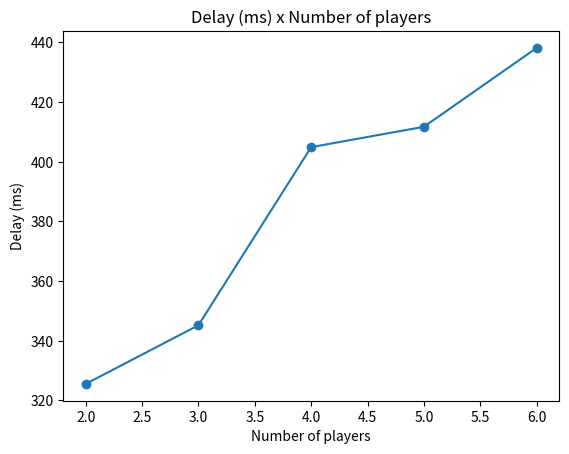

Write Python code to recreate this figure.
import matplotlib.pyplot as plt

measured_parameter = [325.4999999999069,345.16000000014895,404.85000000018624,411.6699999999255,438.1] # requires 8 items
number_of_players = [2,3,4,5,6]

plt.plot(number_of_players, measured_parameter, marker="o")
plt.title('Delay (ms) x Number of players')
plt.xlabel('Number of players')
plt.ylabel('Delay (ms)')
plt.show()